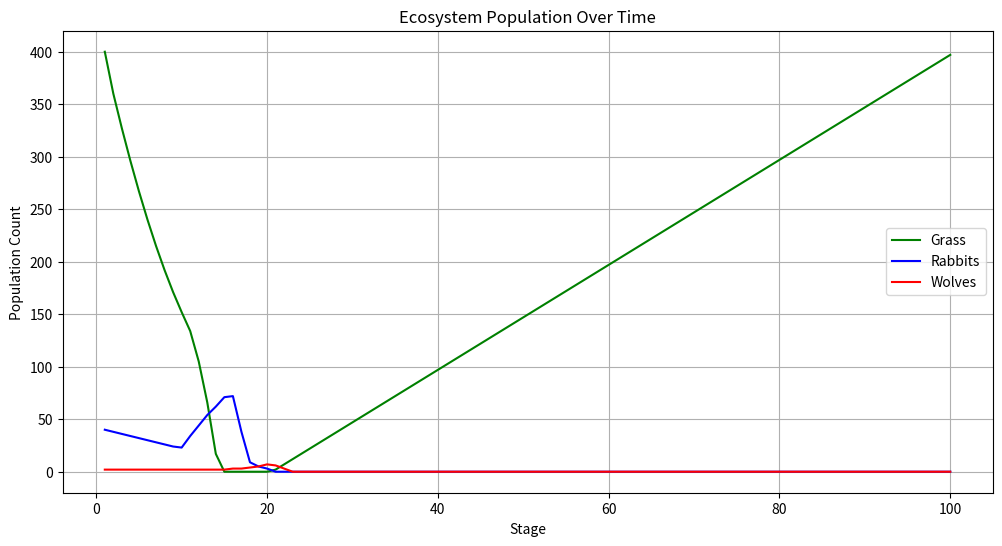
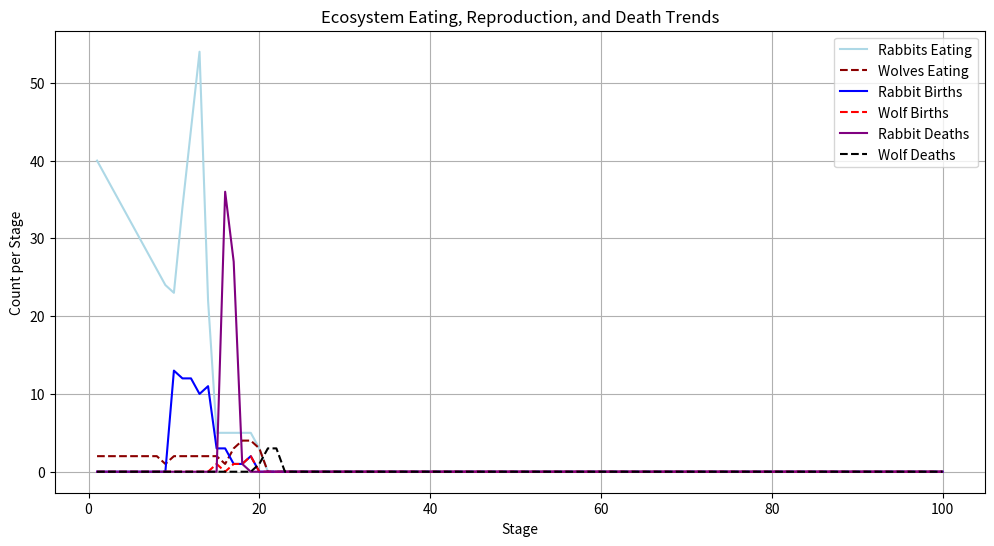

The script that saved these images, in order:
import random
import argparse
import matplotlib.pyplot as plt

#Command-line argument parsing
parser = argparse.ArgumentParser(description="Ecosystem simulation: Grass, Rabbits, and Wolves.")
parser.add_argument("--stage", type=int, default=0, help="Initial stage of the simulation")
parser.add_argument("--grow_rate", type=int, default=5, help="Grass growth rate per stage")
parser.add_argument("--count_grass", type=int, default=400, help="Initial amount of grass")
parser.add_argument("--count_rabbit", type=int, default=40, help="Initial number of rabbits")
parser.add_argument("--count_wolve", type=int, default=2, help="Initial number of wolves")
args = parser.parse_args()

#Assigning command-line arguments
stage = args.stage
grow_rate = args.grow_rate
count_grass = args.count_grass
count_rabbit = args.count_rabbit
count_wolve = args.count_wolve

#Grass class
class Grass:
    def __init__(self, count=count_grass, growth_rate=grow_rate):
        self.max_grass = count
        self.current_grass = count
        self.growth_rate = growth_rate

    def grow(self):
        self.current_grass = min(self.max_grass, self.current_grass + self.growth_rate)

#Rabbit class
class Rabbit:
    def __init__(self):
        self.current_food = 0
        self.max_food = 45
        self.metabolism = 3
        self.age = 0
        self.hunger_stages = 0

    def eat(self, grass):
        if grass.current_grass > 0:
            grass.current_grass -= 1
            self.current_food = min(self.max_food, self.current_food + 10)
            self.hunger_stages = 0  
            return True
        else:
            self.hunger_stages += 1
            return False

    def metabolize(self):
        self.current_food -= self.metabolism
        if self.current_food < 0:
            self.current_food = 0

    def reproduce(self):
        if self.age >= 10 and self.current_food >= 40 and random.random() < 0.5:
            return Rabbit()
        return None

    def is_alive(self):
        return self.hunger_stages < 3 and self.age < 25

#Wolf class
class Wolve:
    def __init__(self):
        self.current_food = 0
        self.max_food = 200
        self.metabolism = 2
        self.age = 0
        self.hunger_stages = 0

    def eat(self, rabbits):
        if rabbits and random.random() < 0.9:
            rabbit = random.choice(rabbits)
            rabbits.remove(rabbit)
            self.current_food = min(self.max_food, self.current_food + 10)
            self.hunger_stages = 0  
            return True
        else:
            self.hunger_stages += 1
            return False

    def metabolize(self):
        self.current_food -= self.metabolism
        if self.current_food < 0:
            self.current_food = 0

    def reproduce(self):
        if self.age >= 10 and self.current_food >= 120 and random.random() < 0.5:
            return Wolve()
        return None

    def is_alive(self):
        return self.hunger_stages < 2 and self.age < 50

#Initialize Grass, Rabbits, and Wolves
grass = Grass(count=count_grass, growth_rate=grow_rate)
rabbits = [Rabbit() for _ in range(count_rabbit)]
wolves = [Wolve() for _ in range(count_wolve)]

#Data for plotting
stages = []
grass_counts = []
rabbit_counts = []
wolf_counts = []
rabbit_eating = []
wolf_hunting = []
rabbit_births = []
wolf_births = []
rabbit_deaths = []
wolf_deaths = []

#Simulation loop
for stage in range(1, 101):  
    stages.append(stage)
    grass_counts.append(grass.current_grass)
    rabbit_counts.append(len(rabbits))
    wolf_counts.append(len(wolves))

    # Track statistics
    rabbits_ate = 0
    wolves_hunted = 0
    rabbit_born = 0
    wolf_born = 0
    rabbit_dead = 0
    wolf_dead = 0

    # Grass growth
    grass.grow()

    # Rabbits actions
    new_rabbits = []
    for rabbit in rabbits:
        if rabbit.eat(grass):
            rabbits_ate += 1
        rabbit.metabolize()
        rabbit.age += 1
        if rabbit.is_alive():
            baby = rabbit.reproduce()
            if baby:
                new_rabbits.append(baby)
                rabbit_born += 1
        else:
            rabbit_dead += 1

    rabbits = [rabbit for rabbit in rabbits if rabbit.is_alive()]
    rabbits.extend(new_rabbits)

    # Wolves actions
    new_wolves = []
    for wolf in wolves:
        if wolf.eat(rabbits):
            wolves_hunted += 1
        wolf.metabolize()
        wolf.age += 1
        if wolf.is_alive():
            baby = wolf.reproduce()
            if baby:
                new_wolves.append(baby)
                wolf_born += 1
        else:
            wolf_dead += 1

    wolves = [wolf for wolf in wolves if wolf.is_alive()]
    wolves.extend(new_wolves)

    # Store data
    rabbit_eating.append(rabbits_ate)
    wolf_hunting.append(wolves_hunted)
    rabbit_births.append(rabbit_born)
    wolf_births.append(wolf_born)
    rabbit_deaths.append(rabbit_dead)
    wolf_deaths.append(wolf_dead)

#Plot population dynamics
plt.figure(figsize=(12, 6))
plt.plot(stages, grass_counts, label='Grass', color='green')
plt.plot(stages, rabbit_counts, label='Rabbits', color='blue')
plt.plot(stages, wolf_counts, label='Wolves', color='red')
plt.title('Ecosystem Population Over Time')
plt.xlabel('Stage')
plt.ylabel('Population Count')
plt.legend()
plt.grid(True)
plt.savefig("population.png")
plt.show()

#Plot eating, reproduction, and death trends
plt.figure(figsize=(12, 6))
plt.plot(stages, rabbit_eating, label='Rabbits Eating', color='lightblue', linestyle='solid')
plt.plot(stages, wolf_hunting, label='Wolves Eating', color='darkred', linestyle='dashed')
plt.plot(stages, rabbit_births, label='Rabbit Births', color='blue', linestyle='solid')
plt.plot(stages, wolf_births, label='Wolf Births', color='red', linestyle='dashed')
plt.plot(stages, rabbit_deaths, label='Rabbit Deaths', color='purple', linestyle='solid')
plt.plot(stages, wolf_deaths, label='Wolf Deaths', color='black', linestyle='dashed')

plt.title('Ecosystem Eating, Reproduction, and Death Trends')
plt.xlabel('Stage')
plt.ylabel('Count per Stage')
plt.legend()
plt.grid(True)
plt.savefig("activity.png")
plt.show()
